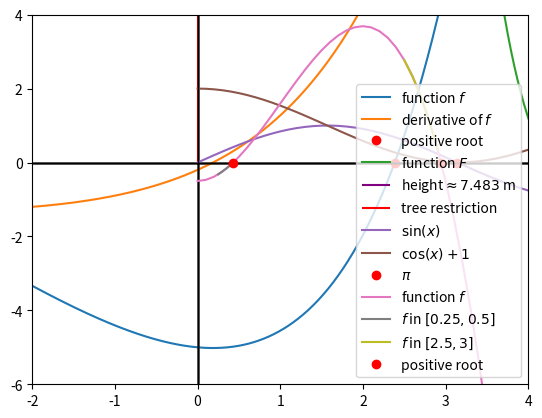

The script that saved this image:
# preamble

import matplotlib.pyplot as plt
from scipy import integrate
import numpy as np
e = np.e
pi = np.pi

# warnings

import warnings
warnings.filterwarnings('ignore') # comment if u want to see the warnings

# generic functions

def derivative(func, x, h=1e-10):
    '''
    Method to find the approximate derivative of a function f at point x.
    
    :param func: function to be differentiated
    :param x: point to be evaluated
    :return: the approximate derivative of f at x
    '''
    return (func(x + h) - func(x))/h

def calculate_L(func, min_interval, max_interval):
    '''
    Method to find the Lipschitz constant of a function f in an interval [a, b].
    :param func: function to be evaluated
    :param min_interval: left endpoint of the interval
    :param max_interval: right endpoint of the interval
    :return: the Lipschitz constant of f in [a, b]
    '''
    interval = [min_interval, max_interval]
    max_derivative = max(abs(derivative(func, x)) for x in interval)

    return max_derivative

def calculate_m(func, min_interval, max_interval):
    '''
    Method to find the minimum of the derivative of a function f in an interval [a, b].
    :param func: function to be evaluated
    :param min_interval: left endpoint of the interval
    :param max_interval: right endpoint of the interval
    :return: the minimum of the derivative of f in [a, b]
    '''

    interval = [min_interval, max_interval]
    min_derivative = min(abs(derivative(func, x)) for x in interval)

    return min_derivative

# fixed point method

def fixed_point(func, 
                min_interval, 
                max_interval, 
                delta, 
                max_iterations):
    ''' 
    Implementation of the fixed point method, to find the root of a function f.
    :param func: function to be solved
    :param min_interval: minimum interval
    :param max_interval: maximum interval
    :param delta: error
    :param max_iterations: maximum number of iterations
    :return: root of the function
    '''
    x = (min_interval+max_interval)/2.0
    L = calculate_L(func, min_interval, max_interval)
    eps = ((1 - L)/L)*delta

    for i in range(1, max_iterations):
        x_next = func(x)
        if abs(x_next - x) < eps:
            return x_next, i
        x = x_next
        
    return x, -1

# newton's method

def newton(g, 
            dg, 
            min_interval, 
            max_interval, 
            delta, 
            max_iterations):
    ''' 
    Implementation of Newton's method, to find the root of a function f.
    :param g: function to be solved
    :param dg: derivative of g
    :param min_interval: minimum interval
    :param max_interval: maximum interval
    :param delta: error
    :param max_iterations: maximum number of iterations
    :return: root, number of iterations
    '''
    x = (min_interval+max_interval)/2.0
    m = calculate_m(g, min_interval, max_interval)
    M = calculate_L(dg, min_interval, max_interval)
    eps = np.sqrt(((2*m)/M)*delta)

    for i in range(1, max_iterations):
        x_next = x-g(x)/dg(x)
        if abs(x_next - x) < eps:
            return x_next, i
        x = x_next
        
    return x, -1

# bisection method

def bisection(func, min_interval, max_interval, delta, max_iterations):
    '''
    Implementation of the bisection method, to find the root of a function f.
    :param func: function to find root of
    :param min_interval: minimum interval
    :param max_interval: maximum interval
    :param delta: tolerance
    :param max_iterations: maximum number of iterations
    :return: root, number of iterations
    '''
    a = min_interval
    b = max_interval
    for i in range(1, max_iterations):
        c = (a+b)/2.0
        if func(c) == 0 or (b-a)/2.0 < delta:
            return c, i
        elif func(c)*func(a) < 0:
            b = c
        else:
            a = c

    return (a+b)/2.0, -1

# question function

def f(x):
    return x*e**(x/2)-1.2*x-5

def df(x):
    return e**(x/2)+(x/2)*e**(x/2)-1.2

# iteration functions

def phi_a(x):
    return 5/(e**(x/2)-1.2)

def phi_b(x):
    return (1.2*x+5)/(e**(x/2))

def phi_c(x):
    return x*(e**(x/2)-0.2)-5

# test parameters for phi_b

min_interval = 2.1
max_interval = 2.7
delta = 5e-04
max_iterations = 10000

# phi_b satisfies fixed_point condition and L condition

L = calculate_L(phi_b, min_interval, max_interval)
m = min(phi_b(x) for x in [min_interval,max_interval])
M = max(phi_b(x) for x in [min_interval,max_interval])

L, m, M

# root with fixed point method

root, i = fixed_point(func=phi_b, 
                      min_interval=min_interval, 
                      max_interval=max_interval, 
                      delta=delta, 
                      max_iterations=max_iterations)

print(f"The root {root} was found with {i} iterations.")

# root with newton's method

root, i = newton(g=f, 
                 dg=df, 
                 min_interval=min_interval, 
                 max_interval=max_interval, 
                 delta=delta, 
                 max_iterations=max_iterations)

print(f"The root {root} was found with {i} iterations.")

# plot question 1

x = np.arange(-2, 3.5, 0.01)
y = [f(x) for x in x]

df = [derivative(f, x) for x in x]

plt.axhline(0, color='black', linewidth=1)
plt.axvline(0, color='black', linewidth=1)

ax = plt.gca()
ax.plot(x, y, label=r'function $f$')
ax.plot(x, df, label=r'derivative of $f$')
plt.plot(root, 0, 'ro', label='positive root')
plt.xlim(-2, 4)
plt.ylim(-6, 4)
ax.legend()
plt.show()

# general length of curves

def integrand_length(y, x):
    return np.sqrt(1 + derivative(func=y, x=x)**2)

def length(integrand_length, lower_limit, upper_limit):
    result, error = integrate.quad(func=integrand_length, 
                                   a=lower_limit, 
                                   b=upper_limit)
    return result, error

# cable specific

def cable(x, alpha=1, beta=1):
    return alpha+beta*np.cosh(x/alpha)

def cable_integrand_length(x):
    return integrand_length(y=cable, x=x)

# calculating the length of the cable

cable_length, error = length(integrand_length=cable_integrand_length, 
                             lower_limit=-1, 
                             upper_limit=1)

print(f"The approximate length of the cable is {cable_length} with error {error}")

# another code

def z(x, a):
    return np.sqrt(1 + ((5-a)**2/a**2)*(np.sinh(x/a))**2)

def z_x(a):
    integrand = lambda x: z(x, a)
    integral_result, _ = integrate.quad(integrand, -9, 9)
    return integral_result

def F(a):
    return z_x(a)-19

# plot question 2 F

t = np.arange(2, 20, 0.01)
y_F = [F(t) for t in t]

plt.axhline(0, color='black', linewidth=1)
plt.axvline(0, color='black', linewidth=1)

ax = plt.gca()
ax.plot(t, y_F, label=r'function $F$')
plt.xlim(3, 10)
plt.ylim(-2, 2)
plt.legend()
plt.show()

# finding the infos needed for q2

poles_position = 9 # or 9, whatever
alpha_q2, iterations_alpha_q2 = bisection(func=F, 
                                          min_interval=3, 
                                          max_interval=5, 
                                          delta=5e-04, 
                                          max_iterations=1000)
beta_q2 = 5-alpha_q2
min_height = alpha_q2+beta_q2*np.cosh(9/alpha_q2)

print(f"alpha = {alpha_q2}, beta = {beta_q2}, min_height = {min_height}")

# plot question 2 F

domain = np.arange(-9, 9, 0.01)

y_cable = [alpha_q2+beta_q2*np.cosh(x/alpha_q2) for x in domain]

plt.axhline(0, color='black', linewidth=1)
plt.axvline(0, color='black', linewidth=1)

ax = plt.gca()
ax.plot(domain, y_cable)

plt.vlines(x = -9, ymin = 0, ymax = min_height,
           colors = 'purple',
           label = r'height$\approx 7.483$ m')

plt.vlines(x = 9, ymin = 0, ymax = min_height,
           colors = 'purple')

plt.vlines(x = 0, ymin = 0, ymax = 5,
           colors = 'red',
           label = 'tree restriction')

plt.xlim(-12, 12)
plt.ylim(-2, 10)
ax.legend()
plt.show()

def a_function(x):
    return np.sin(x)
    
def a_derivative(x):
    return np.cos(x)

def b_function(x):
    return np.cos(x) + 1

def b_dericative(x):
    return -1*np.sin(x)


approx_a, iterations_a = newton(
    g=a_function, 
    dg=a_derivative, 
    min_interval=3, 
    max_interval=4, 
    delta=1-3, 
    max_iterations=100
)

approx_b, iterations_b = newton(
    g=b_function, 
    dg=b_dericative, 
    min_interval=3, 
    max_interval=4, 
    delta=1e-03, 
    max_iterations=100
)

# for i in range(6):
#     for j in range(i, 6):
#         approx_b, iterations_b = newton(g=b_function, dg=b_dericative, min_interval=i, max_interval=j, delta=10**(-3), max_iterations=100)
#         if (iterations_b > 0):
#             print(f"The root {round(approx_b, 5)} was found with {iterations_b} iterations with min={i} and max={j}.")

print(f"The root {approx_a} was found with {iterations_a} iterations.")
print(f"The root {approx_b} was found with {iterations_b} iterations.")

# plot question 3

domain_q3 = np.arange(0, 10, 0.1)

y_a = [a_function(x) for x in domain_q3]
y_b = [b_function(x) for x in domain_q3]

plt.axhline(0, color='black', linewidth=1)
plt.axvline(0, color='black', linewidth=1)

ax = plt.gca()
ax.plot(domain_q3, y_a, label=r'$\sin(x)$')
ax.plot(domain_q3, y_b, label=r'$\cos(x)+1$')
plt.plot(pi, 0, 'ro', label=r'$\pi$')
plt.xlim(2.5, 4)
plt.ylim(-1,1)
ax.legend()
plt.show()

def f(x):
    return e**(x)*(x-1) - e**(-x)*(x+1)

approx, iterations = bisection(
    func=f, 
    min_interval=0, 
    max_interval=4, 
    delta=1e-08, 
    max_iterations=100
)

print(f"The root {approx} was found with {iterations} iterations.")

def f(h, r=1, v=0.5):
    return (pi*(h**2)*(3*r-h))/3 - v

def df(h, r=1):
    return 6*h*pi*r - 3*(h**2)*pi


approx_a, iterations_a = newton(
    g=f, 
    dg=df, 
    min_interval=0.25, 
    max_interval=0.5, 
    delta=1e-06, 
    max_iterations=100
)

approx_b, iterations_b = newton(
    g=f, 
    dg=df, 
    min_interval=2.5, 
    max_interval=3, 
    delta=1e-06, 
    max_iterations=100
)

print(f"The root {approx_a} was found with {iterations_a} iterations.")
print(f"The root {approx_b} was found with {iterations_b} iterations.")

# plot question 6

x = np.arange(0, 4, 0.1)
y = [f(x) for x in x]

x1 = np.arange(0.25, 0.5, 0.1)
y1 = [f(x) for x in x1]

x2 = np.arange(2.5, 3, 0.1)
y2 = [f(x) for x in x2]

df = [derivative(f, x) for x in x]

plt.axhline(0, color='black', linewidth=1)
plt.axvline(0, color='black', linewidth=1)

ax = plt.gca()
ax.plot(x, y, label=r'function $f$')
ax.plot(x1, y1, label=r'$f$ in $[0.25, 0.5]$')
ax.plot(x2, y2, label=r'$f$ in $[2.5, 3]$')
plt.plot(approx_a, 0, 'ro', label='positive root')
plt.plot(approx_b, 0, 'ro')
plt.xlim(-2, 4)
plt.ylim(-6, 4)
ax.legend()
plt.show()